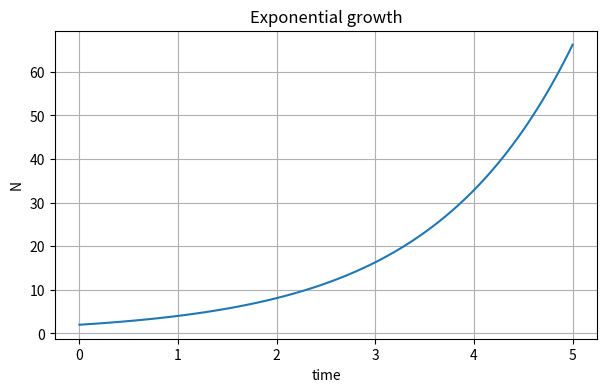
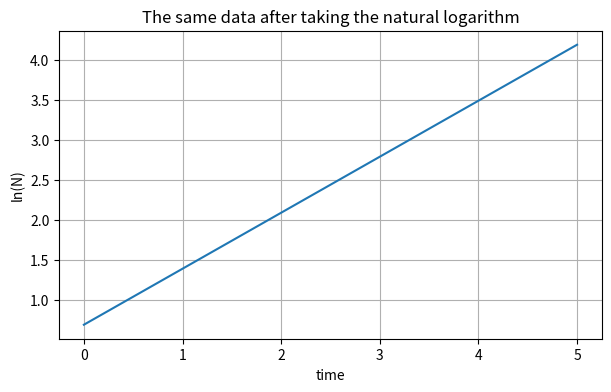

Write Python code to recreate these figures, in order.
import numpy as np
import matplotlib.pyplot as plt

t = np.linspace(0, 5, 100)

N0 = 2
k = 0.7

N = N0 * np.exp(k*t)

plt.figure(figsize=(7, 4))
plt.plot(t, N)
plt.xlabel("time")
plt.ylabel("N")
plt.title("Exponential growth")
plt.grid()
plt.show()

plt.figure(figsize=(7, 4))
plt.plot(t, np.log(N))
plt.xlabel("time")
plt.ylabel("ln(N)")
plt.title("The same data after taking the natural logarithm")
plt.grid()
plt.show()
